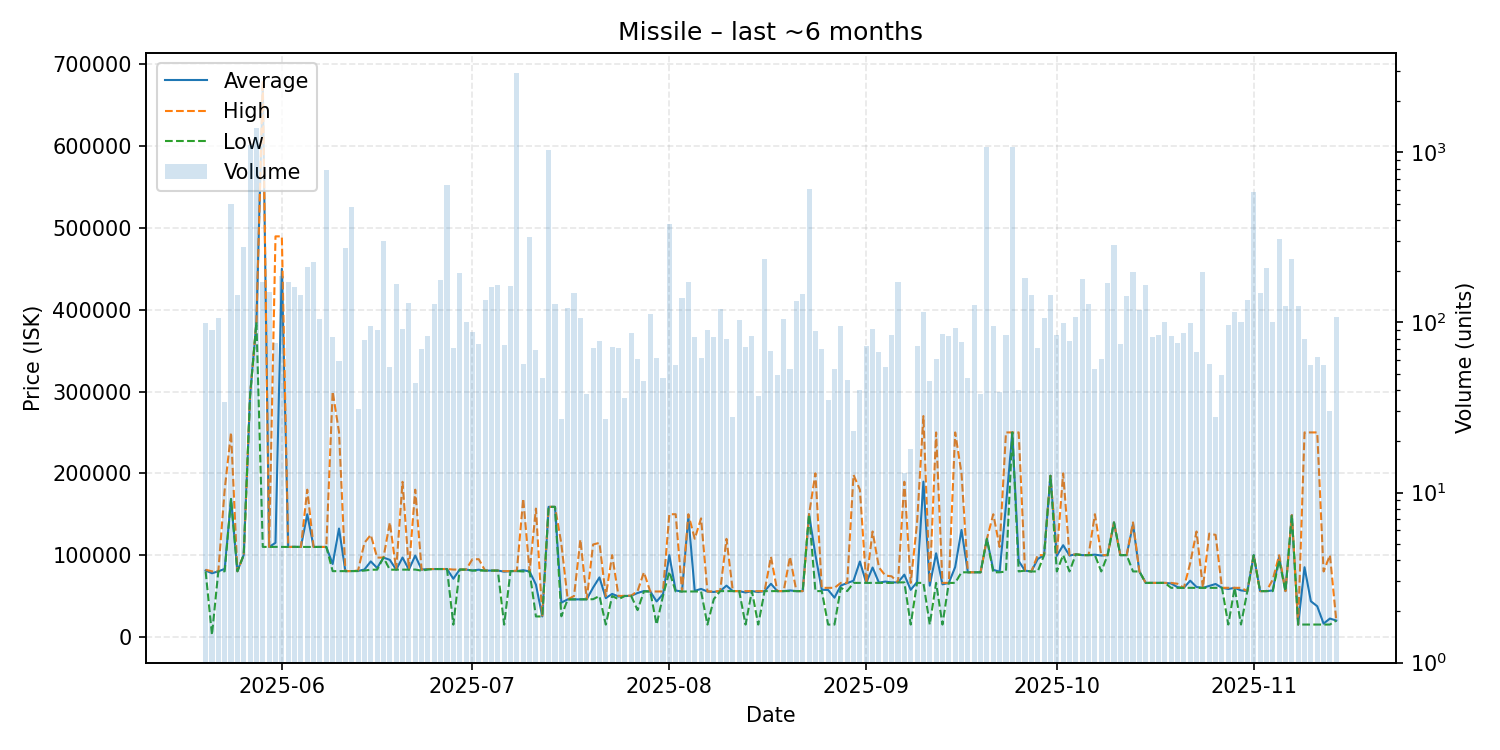

Data behind this chart, as committed beside it:
date, average, highest, lowest, order_count, volume
2025-05-20, 81274, 82110, 80020, 35, 99
2025-05-21, 77836, 80150, 2500, 59, 90
2025-05-22, 80190, 80190, 80190, 40, 106
2025-05-23, 83157, 180000, 80230, 29, 34
2025-05-24, 168600, 249900, 168500, 36, 497
2025-05-25, 80280, 80300, 80270, 64, 146
2025-05-26, 100300, 100300, 100300, 38, 277
2025-05-27, 295000, 295000, 295000, 92, 1101
2025-05-28, 385000, 385000, 385000, 102, 1392
2025-05-29, 674500, 680000, 110050, 44, 173
2025-05-30, 110000, 110000, 110000, 91, 151
2025-05-31, 115078, 489700, 110100, 49, 76
2025-06-01, 450000, 489700, 110000, 66, 187
2025-06-02, 110000, 110000, 110000, 89, 172
2025-06-03, 110100, 110100, 110100, 86, 162
2025-06-04, 110000, 110000, 110000, 53, 146
2025-06-05, 150000, 180000, 110000, 72, 211
2025-06-06, 110000, 110000, 110000, 63, 228
2025-06-07, 110000, 110000, 110000, 60, 105
2025-06-08, 110000, 110000, 110000, 67, 791
2025-06-09, 89159, 300000, 80400, 61, 82
2025-06-10, 132482, 250500, 80420, 27, 59
2025-06-11, 80430, 80430, 80430, 35, 273
2025-06-12, 80490, 80490, 80490, 50, 477
2025-06-13, 80638, 81045, 80500, 21, 31
2025-06-14, 82383, 115000, 81100, 49, 79
2025-06-15, 92312, 124800, 82200, 57, 96
2025-06-16, 84280, 97000, 82200, 48, 90
2025-06-17, 97000, 97000, 97000, 50, 302
2025-06-18, 94205, 140000, 82210, 40, 55
2025-06-19, 82220, 82230, 82210, 103, 169
2025-06-20, 97038, 189600, 82270, 54, 92
2025-06-21, 82290, 82340, 82280, 54, 130
2025-06-22, 99442, 180000, 82350, 34, 44
2025-06-23, 82324, 82370, 81000, 31, 70
2025-06-24, 82955, 83000, 82370, 47, 83
2025-06-25, 83000, 83000, 83000, 46, 128
2025-06-26, 83000, 83000, 83000, 55, 178
2025-06-27, 83000, 83000, 83000, 59, 644
2025-06-28, 71133, 82370, 15020, 39, 71
2025-06-29, 82370, 82370, 82370, 31, 195
2025-06-30, 82300, 82300, 82300, 75, 101
2025-07-01, 81258, 95000, 81100, 43, 88
2025-07-02, 82145, 95000, 81100, 56, 75
2025-07-03, 81100, 81100, 81100, 65, 135
2025-07-04, 81100, 81100, 81100, 22, 162
2025-07-05, 81100, 81100, 81100, 44, 167
2025-07-06, 79781, 80430, 15040, 39, 74
2025-07-07, 80430, 80430, 80430, 33, 163
2025-07-08, 80470, 81000, 80470, 51, 2932
2025-07-09, 81598, 169000, 80020, 31, 57
2025-07-10, 80020, 80020, 80020, 38, 317
2025-07-11, 63973, 156900, 25010, 29, 69
2025-07-12, 25027, 25030, 25020, 16, 47
2025-07-13, 159000, 159000, 159000, 27, 1035
2025-07-14, 159000, 159000, 159000, 26, 129
2025-07-15, 41899, 114000, 25200, 15, 27
2025-07-16, 45900, 45900, 45900, 46, 121
2025-07-17, 45900, 50000, 45900, 47, 149
2025-07-18, 45910, 119000, 45910, 30, 106
... 119 more rows
